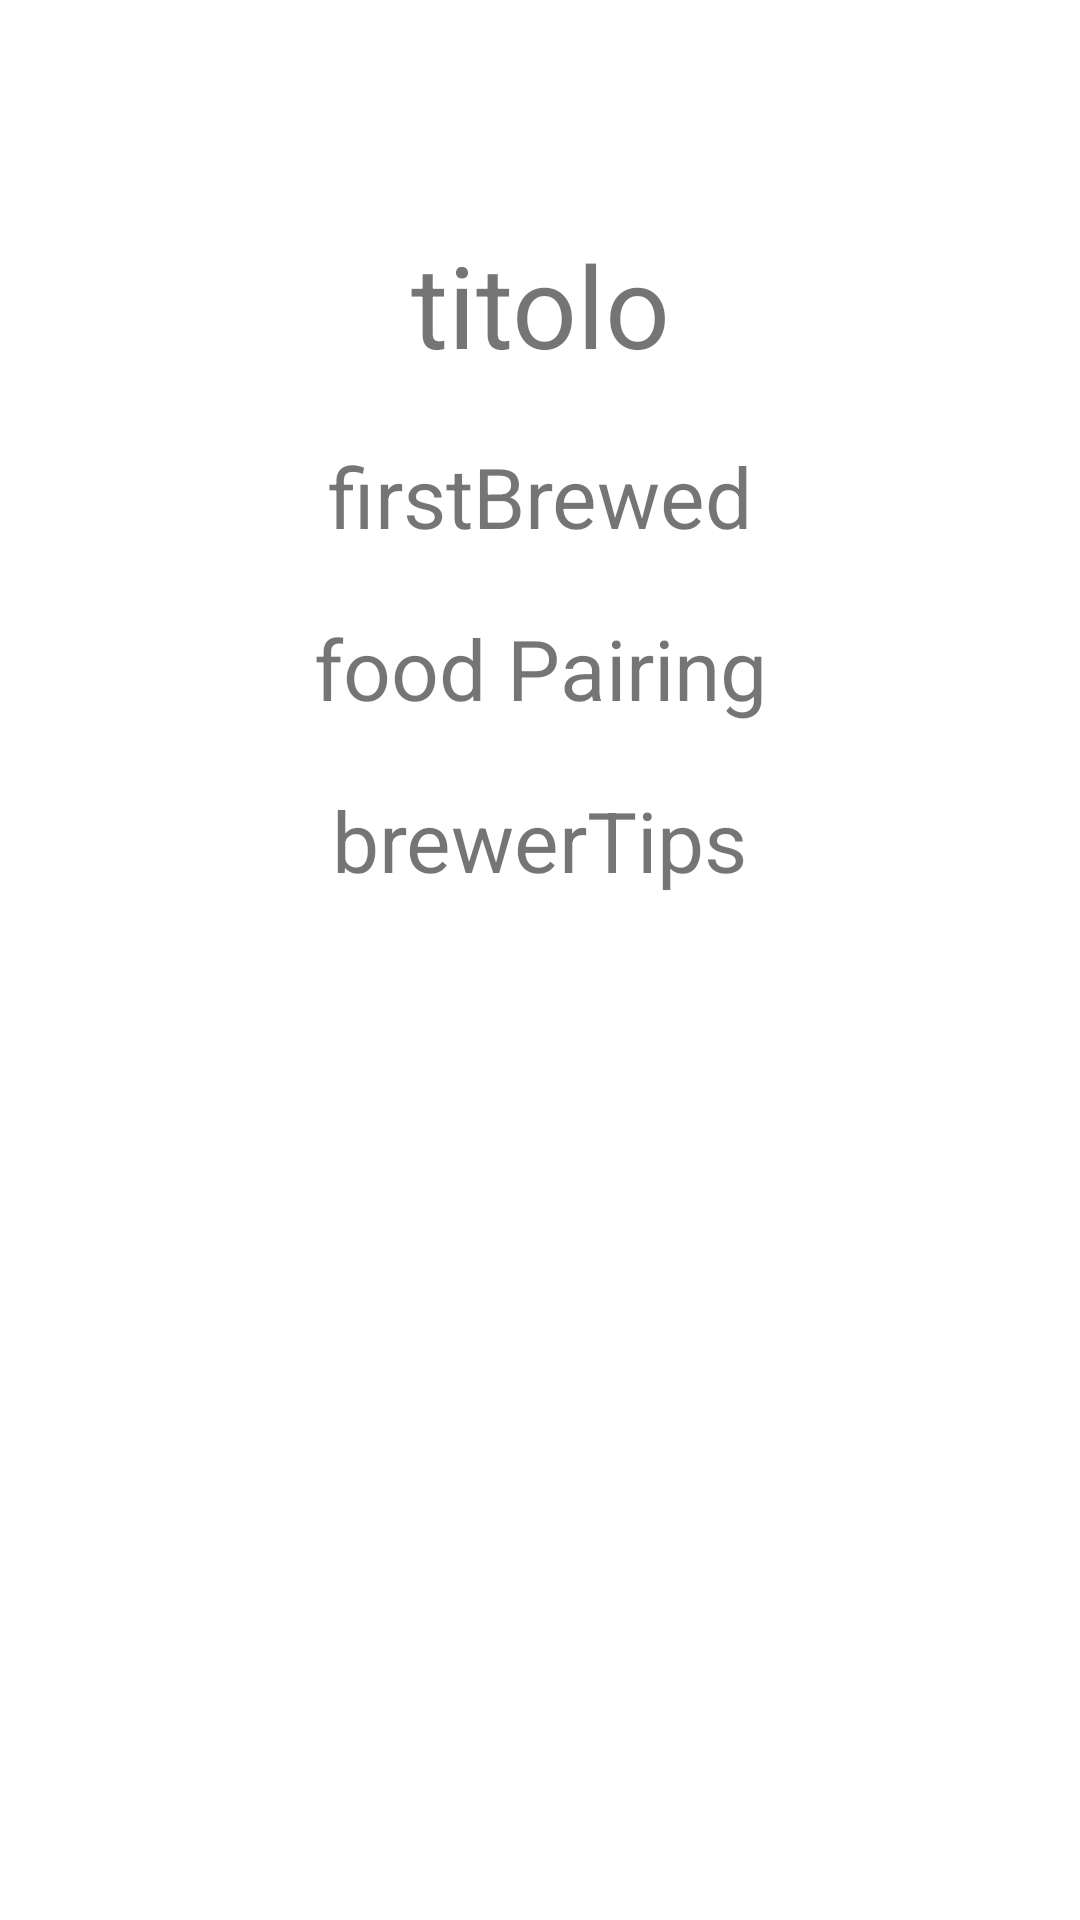

Here is an Android app screen rendered from its layout file. Give the layout XML and the strings, colors and styles it references.
<!-- AndroidManifest.xml: application theme Theme.BeerAppSpinDox -->
<!-- res/layout/detail_activity.xml -->
<?xml version="1.0" encoding="utf-8"?>
<androidx.constraintlayout.widget.ConstraintLayout
    xmlns:android="http://schemas.android.com/apk/res/android"
    xmlns:app="http://schemas.android.com/apk/res-auto"
    android:layout_width="match_parent"
    android:layout_height="match_parent">

    <androidx.appcompat.widget.Toolbar
        android:id="@+id/toolbar"
        android:layout_width="match_parent"
        android:layout_height="wrap_content"
        app:layout_constraintEnd_toEndOf="parent"
        app:layout_constraintStart_toStartOf="parent"
        app:layout_constraintTop_toTopOf="parent"
        app:navigationIcon="@drawable/ic_arrow_back"/>



    <TextView
        android:id="@+id/detail_title_tv"
        android:layout_width="wrap_content"
        android:layout_height="wrap_content"
        android:text="titolo"
        android:textSize="38sp"
        android:layout_marginTop="20dp"
        app:layout_constraintEnd_toEndOf="parent"
        app:layout_constraintStart_toStartOf="parent"
        app:layout_constraintTop_toBottomOf="@id/toolbar" />

    <TextView
        android:id="@+id/first_brewed"
        android:layout_width="wrap_content"
        android:layout_height="wrap_content"
        android:text="firstBrewed"
        android:textSize="28sp"
        android:layout_marginTop="20dp"
        app:layout_constraintEnd_toEndOf="parent"
        app:layout_constraintStart_toStartOf="parent"
        app:layout_constraintTop_toBottomOf="@id/detail_title_tv" />

    <TextView
        android:id="@+id/food_pairing"
        android:layout_width="wrap_content"
        android:layout_height="wrap_content"
        android:text="food Pairing"
        android:textSize="28sp"
        android:layout_marginTop="20dp"
        app:layout_constraintEnd_toEndOf="parent"
        app:layout_constraintStart_toStartOf="parent"
        app:layout_constraintTop_toBottomOf="@id/first_brewed" />

    <TextView
        android:id="@+id/brewer_tips"
        android:layout_width="wrap_content"
        android:layout_height="wrap_content"
        android:text="brewerTips"
        android:textSize="28sp"
        android:layout_marginTop="20dp"
        app:layout_constraintEnd_toEndOf="parent"
        app:layout_constraintStart_toStartOf="parent"
        app:layout_constraintTop_toBottomOf="@id/food_pairing" />


</androidx.constraintlayout.widget.ConstraintLayout>
<!-- resources referenced by this layout -->
<resources>
  <style name="Theme.BeerAppSpinDox" parent="Theme.MaterialComponents.DayNight.DarkActionBar">
          
          <item name="colorPrimary">@color/purple_500</item>
          <item name="colorPrimaryVariant">@color/purple_700</item>
          <item name="colorOnPrimary">@color/white</item>
          
          <item name="colorSecondary">@color/teal_200</item>
          <item name="colorSecondaryVariant">@color/teal_700</item>
          <item name="colorOnSecondary">@color/black</item>
          
          <item name="android:statusBarColor" tools:targetApi="l">?attr/colorPrimaryVariant</item>
          
      </style>
  <!-- not gathered from this repository: default colours our renderer supplied (Android Studio template values) -->
  <color name="purple_500">#FF6200EE</color>
  <color name="purple_700">#FF3700B3</color>
  <color name="teal_200">#FF03DAC5</color>
  <color name="teal_700">#FF018786</color>
  <color name="black">#FF000000</color>
  <color name="white">#FFFFFFFF</color>
</resources>
